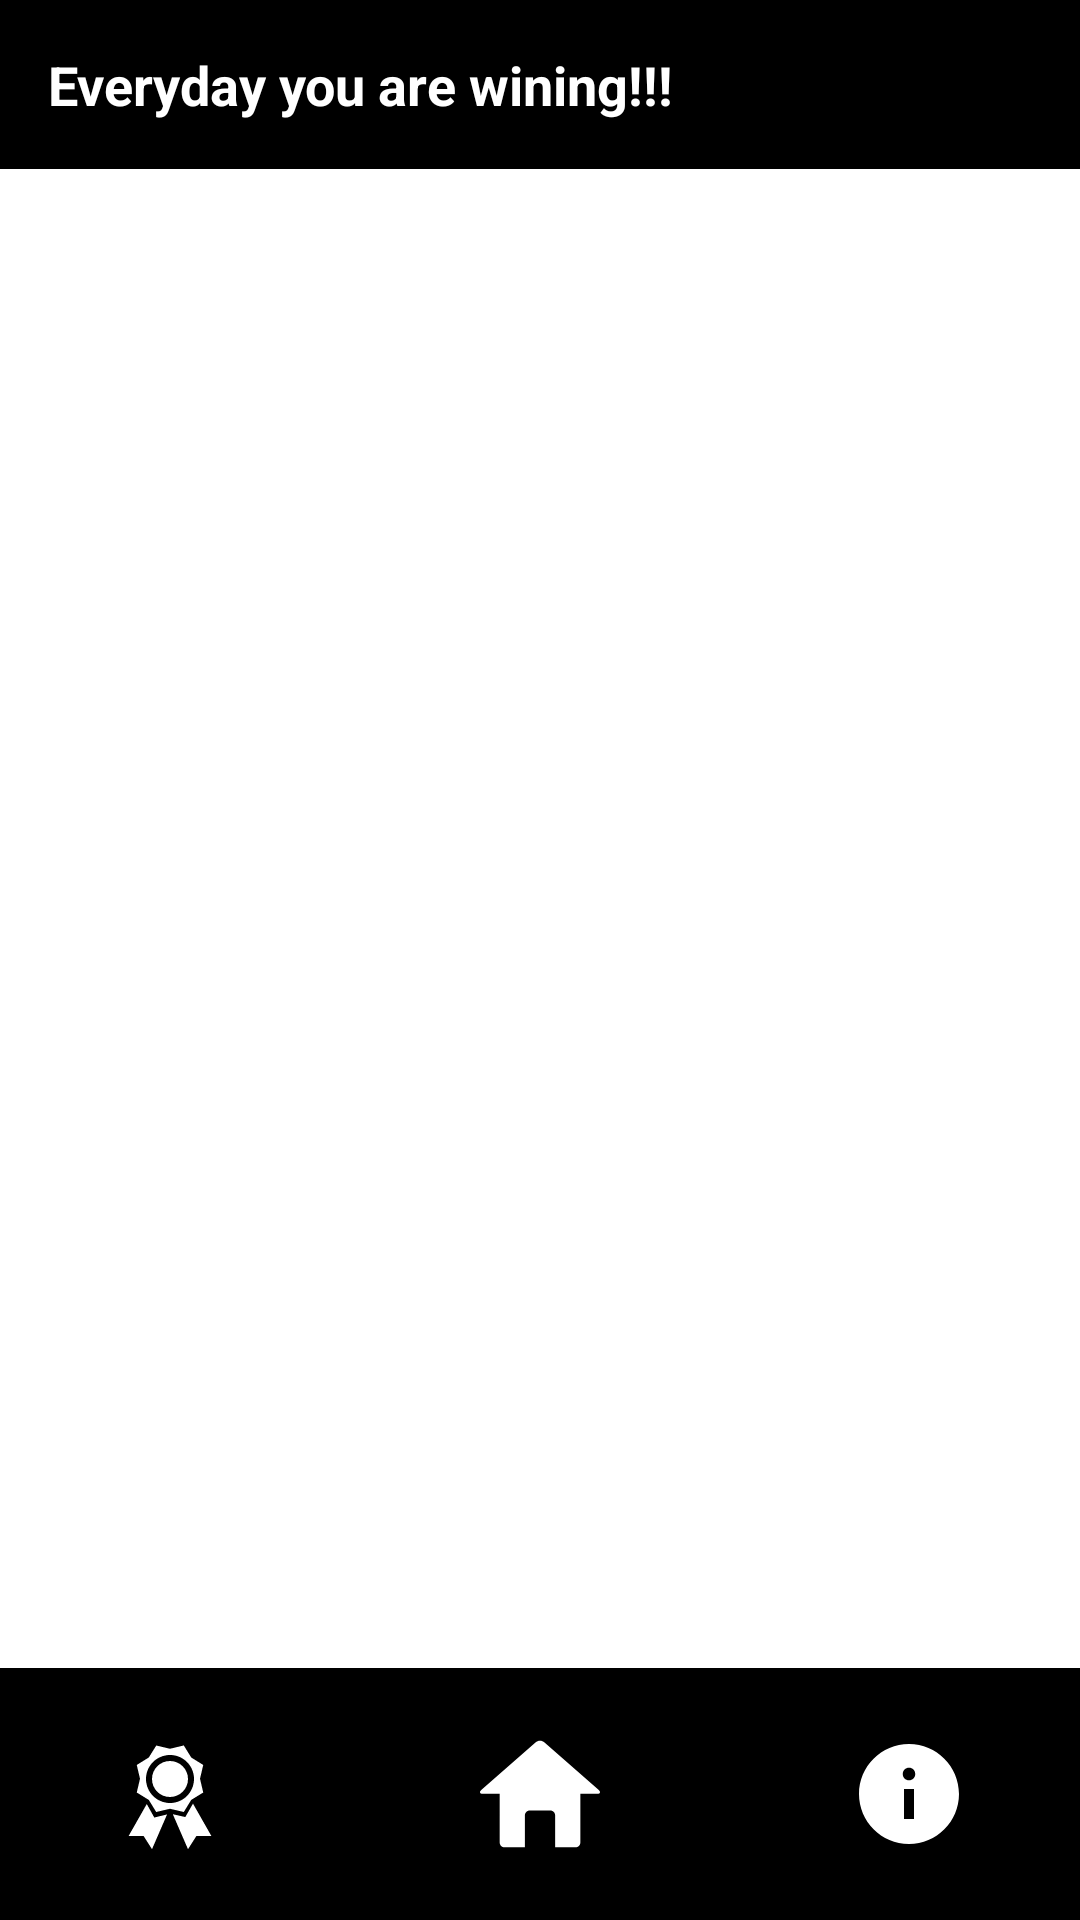

Reconstruct the res/layout file that produces this screen, plus the resources it refers to.
<!-- AndroidManifest.xml: application theme Theme.Smoke -->
<!-- res/layout/activity_badge.xml -->
<?xml version="1.0" encoding="utf-8"?>
<LinearLayout xmlns:android="http://schemas.android.com/apk/res/android"
xmlns:app="http://schemas.android.com/apk/res-auto"
xmlns:tools="http://schemas.android.com/tools"
android:layout_width="match_parent"
android:layout_height="match_parent"
android:background="@color/white"
android:orientation="vertical"
tools:context=".BadgeActivity">

<include layout="@layout/header_layout" android:id="@+id/header_layout"
    android:layout_width="match_parent"
    android:layout_height="wrap_content"/>

<include layout="@layout/activity_badge_body" android:id="@+id/activity_badge_body"
    android:layout_width="match_parent"
    android:layout_height="0dp"
    android:layout_weight="1"/>

<include layout="@layout/footer_layout" android:layout_width="match_parent"
    android:layout_height="wrap_content"/>

</LinearLayout>
<!-- res/layout/header_layout.xml (included above) -->
<LinearLayout xmlns:android="http://schemas.android.com/apk/res/android"
    android:layout_width="match_parent"
    android:layout_height="wrap_content"
    android:background="@color/black"
    android:orientation="vertical">

    
    <TextView
        android:id="@+id/topLabel"
        android:layout_width="match_parent"
        android:layout_height="wrap_content"
        android:textStyle="bold"
        android:padding="16dp"
        android:textColor="@color/white"
        android:text="@string/banner_msg"
        android:textAlignment="inherit"
        android:textSize="18sp" />

    
    

</LinearLayout>
<!-- res/layout/activity_badge_body.xml (included above) -->
<LinearLayout xmlns:android="http://schemas.android.com/apk/res/android"
    android:layout_width="match_parent"
    android:layout_height="match_parent"
    android:orientation="vertical"
    android:padding="16dp">

    











    
    <androidx.recyclerview.widget.RecyclerView
        android:id="@+id/recyclerView"
        android:layout_width="match_parent"
        android:layout_height="wrap_content"
        android:layout_marginTop="1dp" />

</LinearLayout>
<!-- res/layout/footer_layout.xml (included above) -->
<LinearLayout xmlns:android="http://schemas.android.com/apk/res/android"
    android:layout_width="match_parent"
    android:layout_height="wrap_content"
    android:background="@color/black"
    android:gravity="center_vertical"
    android:orientation="horizontal"
    android:paddingTop="4dp"
    android:paddingBottom="4dp">

    
    <LinearLayout
        android:layout_width="0dp"
        android:layout_height="wrap_content"
        android:layout_margin="4dp"
        android:layout_weight="1"
        android:gravity="center"
        android:onClick="onBadgeButtonClick"
        android:orientation="vertical"
        android:paddingTop="4dp"
        android:paddingBottom="4dp">

        <ImageButton
            android:id="@+id/badgeButton"
            android:layout_width="60dp"
            android:layout_height="60dp"
            android:background="?android:attr/selectableItemBackground"
            android:contentDescription="@string/badge"
            android:src="@drawable/ic_badge" />

    </LinearLayout>

    
    <LinearLayout
        android:layout_width="19dp"
        android:layout_height="wrap_content"
        android:layout_margin="4dp"
        android:layout_weight="1"
        android:gravity="center"
        android:onClick="onHomeButtonClick"
        android:orientation="vertical"
        android:paddingTop="4dp"
        android:paddingBottom="4dp">

        <ImageButton
            android:id="@+id/homeButton"
            android:layout_width="60dp"
            android:layout_height="60dp"
            android:background="?android:attr/selectableItemBackground"
            android:contentDescription="@string/home"
            android:src="@drawable/ic_home" />

    </LinearLayout>

    
    <LinearLayout
        android:layout_width="0dp"
        android:layout_height="wrap_content"
        android:layout_margin="4dp"
        android:layout_weight="1"
        android:gravity="center"
        android:orientation="vertical"
        android:paddingTop="4dp"
        android:paddingBottom="4dp">

        <ImageButton
            android:id="@+id/aboutButton"
            android:layout_width="60dp"
            android:layout_height="60dp"
            android:background="?android:attr/selectableItemBackground"
            android:contentDescription="@string/about"
            android:src="@drawable/ic_about" />

    </LinearLayout>

</LinearLayout>
<!-- resources referenced by this layout -->
<resources>
  <color name="black">#FF000000</color>
  <color name="white">#FFFFFFFF</color>
  <!-- drawable ic_about (drawable) -->
  <vector xmlns:android="http://schemas.android.com/apk/res/android" android:height="40dp" android:viewportHeight="512" android:viewportWidth="512" android:width="40dp">
        
      <path android:fillColor="#FFFFFFFF" android:fillType="evenOdd" android:pathData="M256,42.67C373.82,42.67 469.33,138.18 469.33,256C469.33,373.82 373.82,469.33 256,469.33C138.18,469.33 42.67,373.82 42.67,256C42.67,138.18 138.18,42.67 256,42.67ZM277.38,234.67L234.71,234.67L234.71,362.67L277.38,362.67L277.38,234.67ZM256.22,144C240.66,144 229.38,155.22 229.38,170.37C229.38,186.13 240.37,197.33 256.22,197.33C271.45,197.33 282.71,186.13 282.71,170.67C282.71,155.22 271.45,144 256.22,144Z" android:strokeColor="#00000000" android:strokeWidth="1"/>
      
  </vector>
  <!-- drawable ic_badge (drawable) -->
  <vector xmlns:android="http://schemas.android.com/apk/res/android" android:height="40dp" android:viewportHeight="20" android:viewportWidth="20" android:width="40dp">
        
      <path android:fillColor="#FFFFFFFF" android:pathData="M4.46,5.16L5,7.46l-0.54,2.29 2.01,1.24L7.7,13l2.3,-0.54 2.3,0.54 1.23,-2.01 2.01,-1.24L15,7.46l0.54,-2.3 -2,-1.24 -1.24,-2.01 -2.3,0.55 -2.29,-0.54 -1.25,2zM10.01,11.5C7.79,11.5 6,9.71 6,7.49c0,-2.2 1.79,-3.99 4.01,-3.99 2.2,0 3.99,1.79 3.99,3.99 0,2.22 -1.79,4.01 -3.99,4.01zM9.99,10.5C8.33,10.5 7,9.16 7,7.5c0,-1.65 1.33,-3 2.99,-3S13,5.85 13,7.5c0,1.66 -1.35,3 -3.01,3zM13.83,11.6l-1.28,2.24 -2.08,-0.47L13,19.2l1.4,-2.2h2.5zM6.13,11.67l1.25,2.25 2.13,-0.51L7,19.2 5.6,17L3.1,17z"/>
      
  </vector>
  <!-- drawable ic_home (drawable) -->
  <vector xmlns:android="http://schemas.android.com/apk/res/android" android:height="40dp" android:viewportHeight="547.6" android:viewportWidth="547.6" android:width="40dp">
        
      <path android:fillColor="#FFFFFFFF" android:pathData="M540.76,254.79L294.51,38.22c-11.48,-10.1 -30.06,-10.1 -41.39,0L6.94,254.79c-11.48,10.1 -8.41,18.28 6.89,18.28h75.96v221.77c0,12.09 9.94,22.11 22.11,22.11h92.95V371.07c0,-12.09 9.94,-22.11 22.11,-22.11h93.86c12.24,0 22.11,9.79 22.11,22.11v145.89h92.95c12.24,0 22.11,-9.94 22.11,-22.11v-221.85h75.96C549.02,272.99 552.08,264.89 540.76,254.79z"/>
      
  </vector>
  <string name="about">About</string>
  <string name="badge">Badge</string>
  <string name="badge_title">Badge</string>
  <string name="banner_msg">Everyday you are wining!!!</string>
  <string name="home">Home</string>
  <style name="Theme.Smoke" parent="android:Theme.Material.Light.NoActionBar" />
</resources>
